Labelled photos from "processed", an image-classification folder in Kavya1245/RecycleVision. The possible labels are: cardboard, glass, metal, paper, plastic, trash.

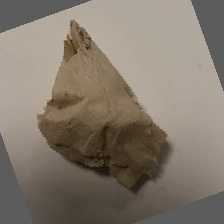
Label: trash

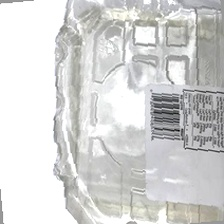
Label: plastic

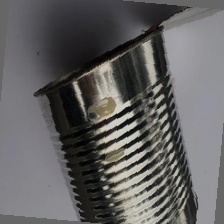
Label: metal

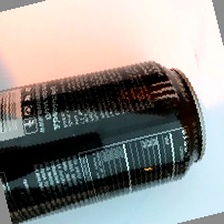
Label: metal

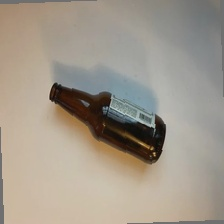
Label: glass

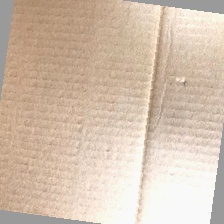
Label: cardboard
